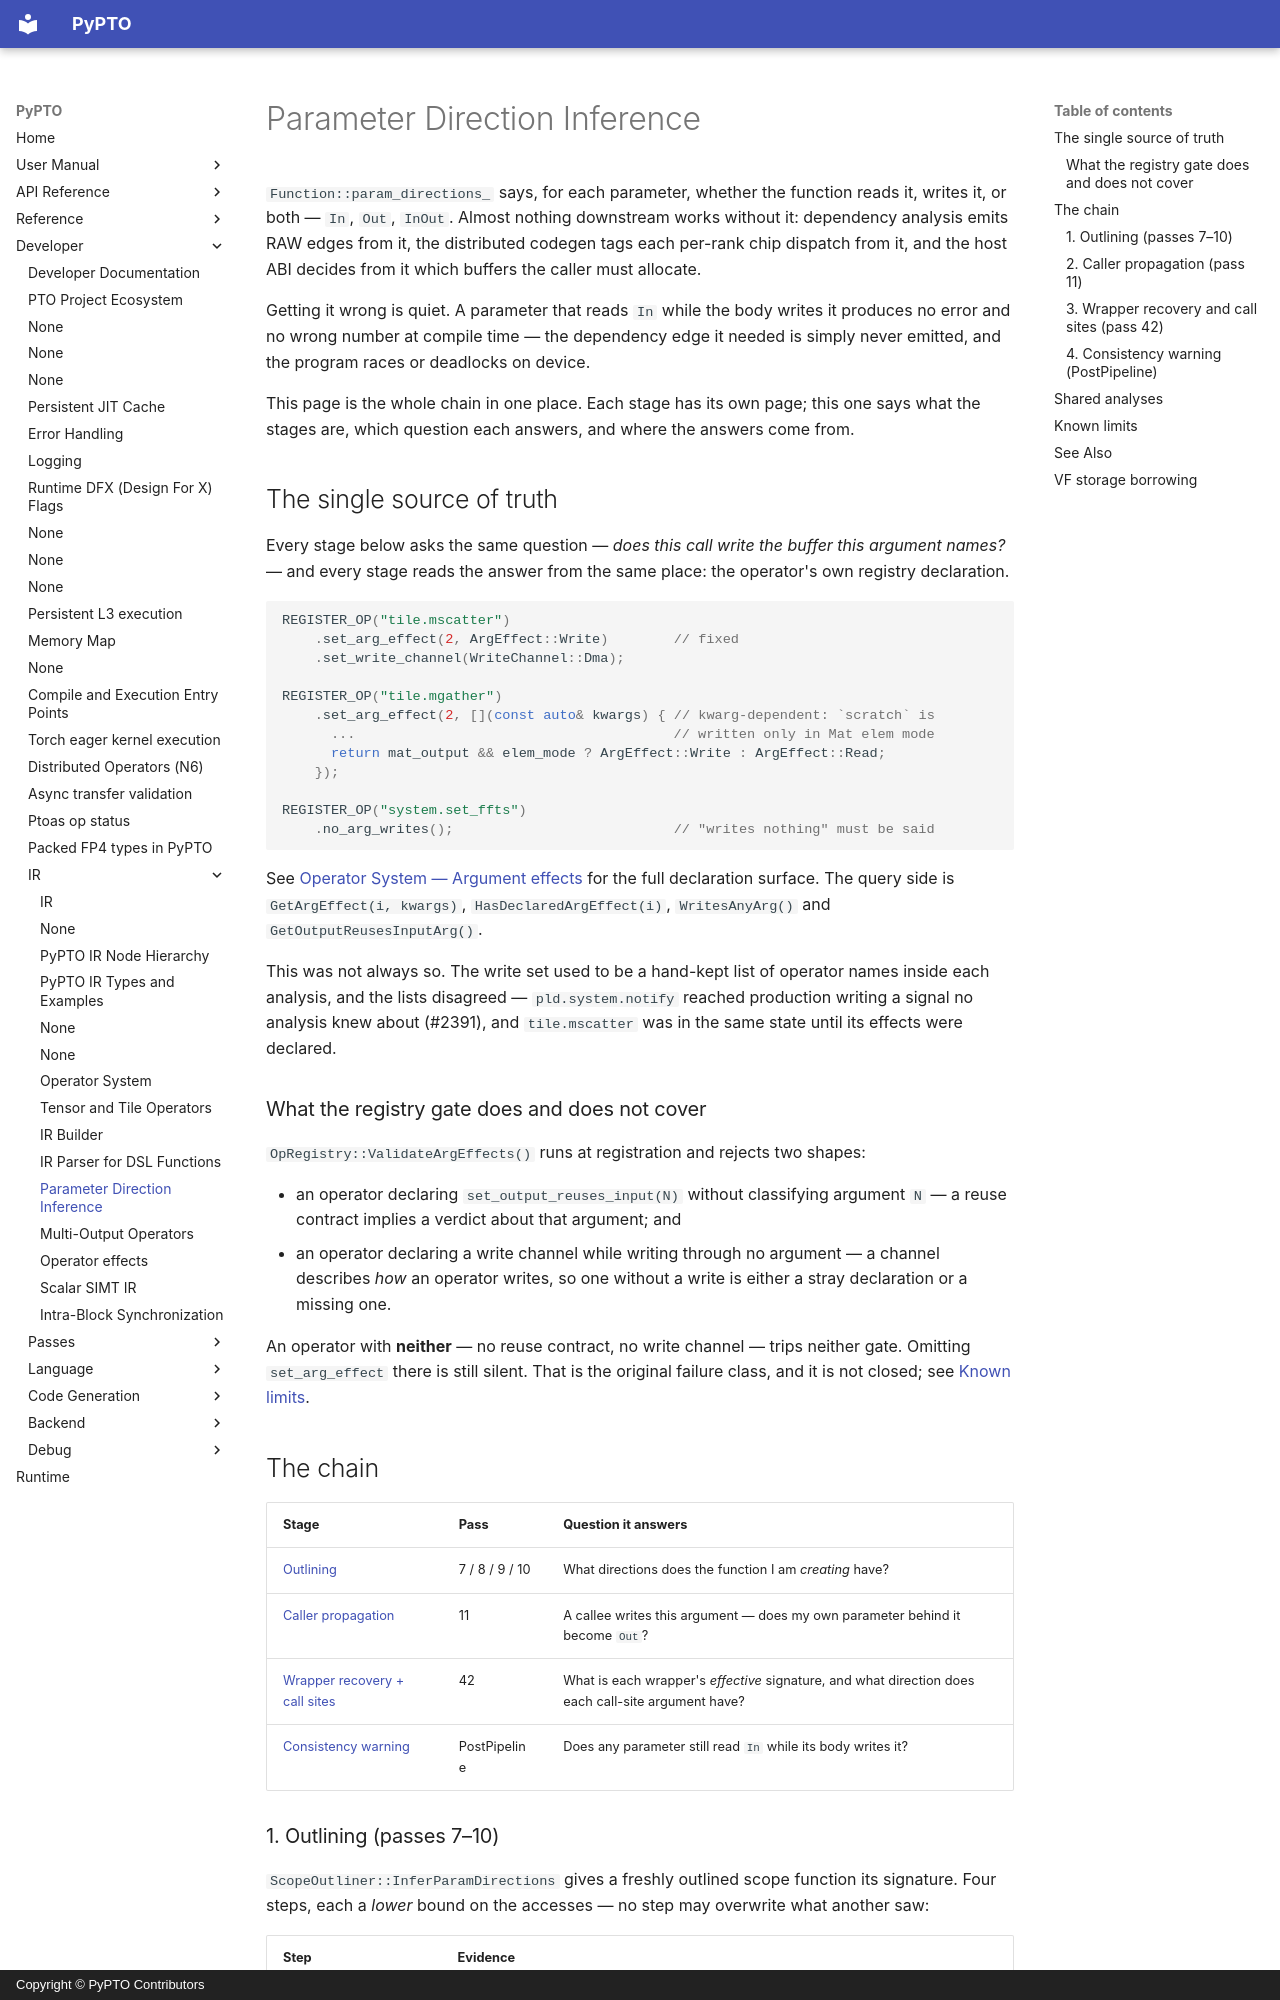

repository: hw-native-sys/pypto · page: en/dev/ir/08-param-directions/index.html · generator: mkdocs · copyright: Copyright © PyPTO Contributors

# Parameter Direction Inference

`Function::param_directions_` says, for each parameter, whether the function
reads it, writes it, or both — `In`, `Out`, `InOut`. Almost nothing downstream
works without it: dependency analysis emits RAW edges from it, the distributed
codegen tags each per-rank chip dispatch from it, and the host ABI decides from
it which buffers the caller must allocate.

Getting it wrong is quiet. A parameter that reads `In` while the body writes it
produces no error and no wrong number at compile time — the dependency edge it
needed is simply never emitted, and the program races or deadlocks on device.

This page is the whole chain in one place. Each stage has its own page; this one
says what the stages are, which question each answers, and where the answers
come from.

## The single source of truth

Every stage below asks the same question — *does this call write the buffer this
argument names?* — and every stage reads the answer from the same place: the
operator's own registry declaration.

```cpp
REGISTER_OP("tile.mscatter")
    .set_arg_effect(2, ArgEffect::Write)        // fixed
    .set_write_channel(WriteChannel::Dma);

REGISTER_OP("tile.mgather")
    .set_arg_effect(2, [](const auto& kwargs) { // kwarg-dependent: `scratch` is
      ...                                       // written only in Mat elem mode
      return mat_output && elem_mode ? ArgEffect::Write : ArgEffect::Read;
    });

REGISTER_OP("system.set_ffts")
    .no_arg_writes();                           // "writes nothing" must be said
```

See [Operator System — Argument effects](05-operators.md#argument-effects) for
the full declaration surface. The query side is
`GetArgEffect(i, kwargs)`, `HasDeclaredArgEffect(i)`, `WritesAnyArg()` and
`GetOutputReusesInputArg()`.

This was not always so. The write set used to be a hand-kept list of operator
names inside each analysis, and the lists disagreed — `pld.system.notify`
reached production writing a signal no analysis knew about (#2391), and
`tile.mscatter` was in the same state until its effects were declared.

### What the registry gate does and does not cover

`OpRegistry::ValidateArgEffects()` runs at registration and rejects two shapes:

- an operator declaring `set_output_reuses_input(N)` without classifying
  argument `N` — a reuse contract implies a verdict about that argument; and
- an operator declaring a write channel while writing through no argument — a
  channel describes *how* an operator writes, so one without a write is either a
  stray declaration or a missing one.

An operator with **neither** — no reuse contract, no write channel — trips
neither gate. Omitting `set_arg_effect` there is still silent. That is the
original failure class, and it is not closed; see
[Known limits](#known-limits).

## The chain

| Stage | Pass | Question it answers |
| ----- | ---- | ------------------- |
| [Outlining](#1-outlining-passes-710) | 7 / 8 / 9 / 10 | What directions does the function I am *creating* have? |
| [Caller propagation](#2-caller-propagation-pass-11) | 11 | A callee writes this argument — does my own parameter behind it become `Out`? |
| [Wrapper recovery + call sites](#3-wrapper-recovery-and-call-sites-pass-42) | 42 | What is each wrapper's *effective* signature, and what direction does each call-site argument have? |
| [Consistency warning](#4-consistency-warning-postpipeline) | PostPipeline | Does any parameter still read `In` while its body writes it? |
